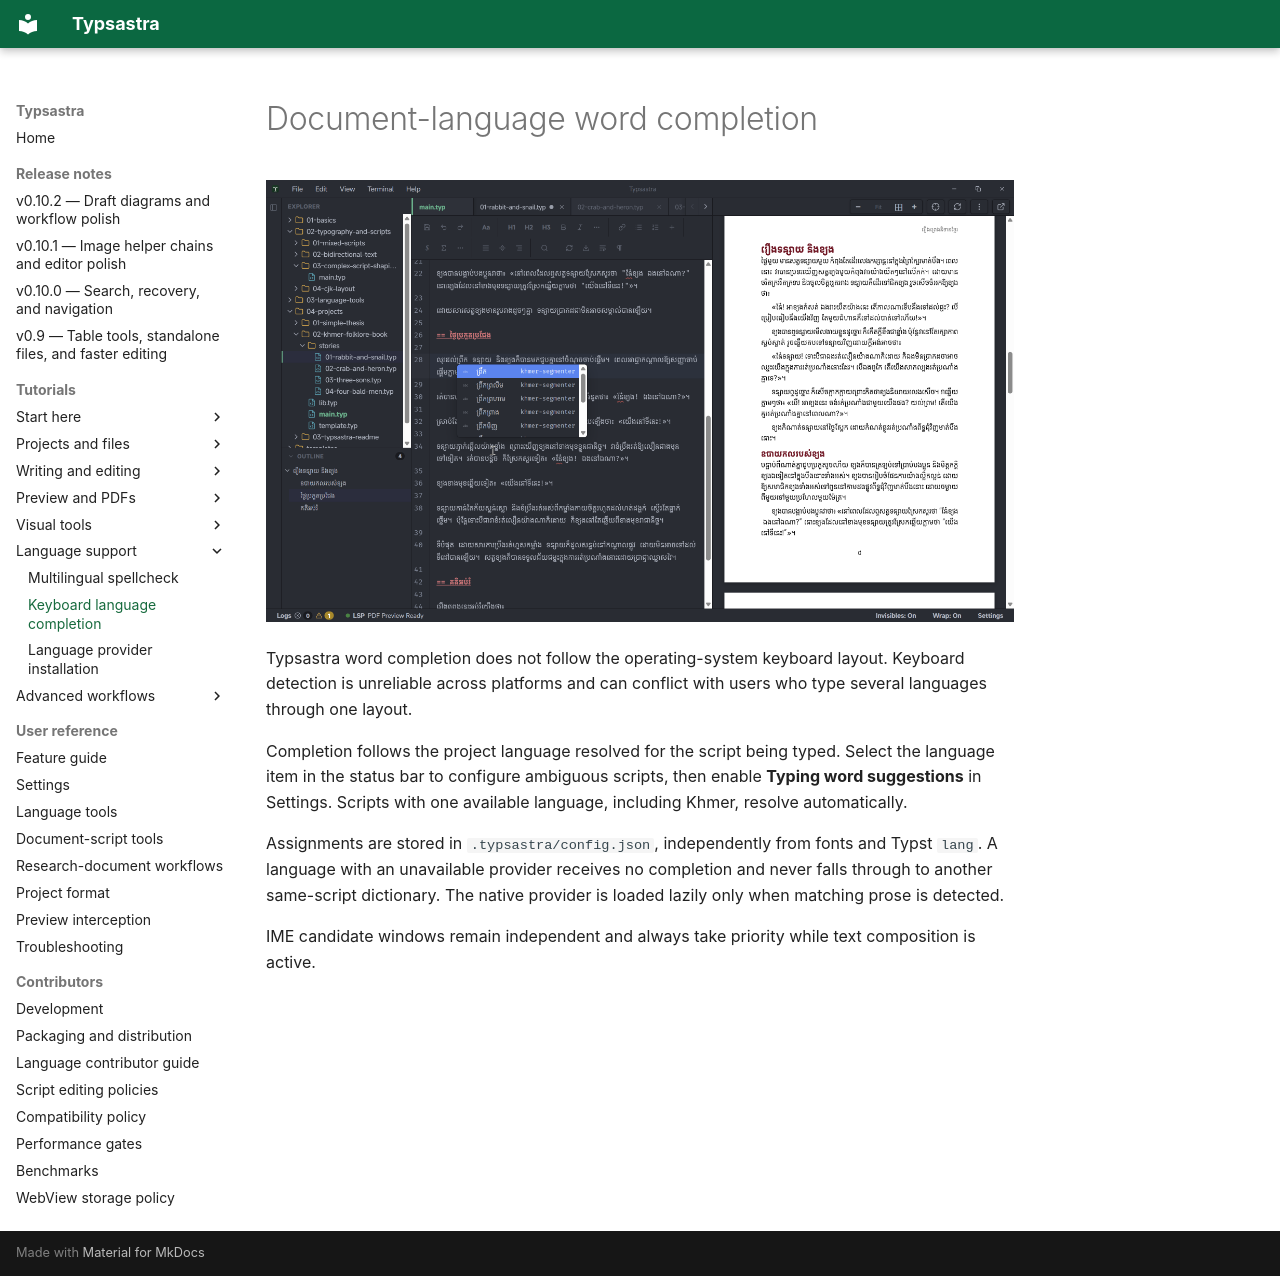

repository: Sovichea/typsastra · page: tutorials/KEYBOARD_LANGUAGE_COMPLETION/index.html · generator: mkdocs

# Document-language word completion

![Khmer word suggestions shown while typing in a Typst document](../assets/screenshots/screenshot-khmer-word-suggestion.png)

Typsastra word completion does not follow the operating-system keyboard layout.
Keyboard detection is unreliable across platforms and can conflict with users
who type several languages through one layout.

Completion follows the project language resolved for the script being typed.
Select the language item in the status bar to configure ambiguous scripts, then
enable **Typing word suggestions** in Settings. Scripts with one available
language, including Khmer, resolve automatically.

Assignments are stored in `.typsastra/config.json`, independently from fonts
and Typst `lang`. A language with an unavailable provider receives no completion
and never falls through to another same-script dictionary. The native provider
is loaded lazily only when matching prose is detected.

IME candidate windows remain independent and always take priority while text
composition is active.
